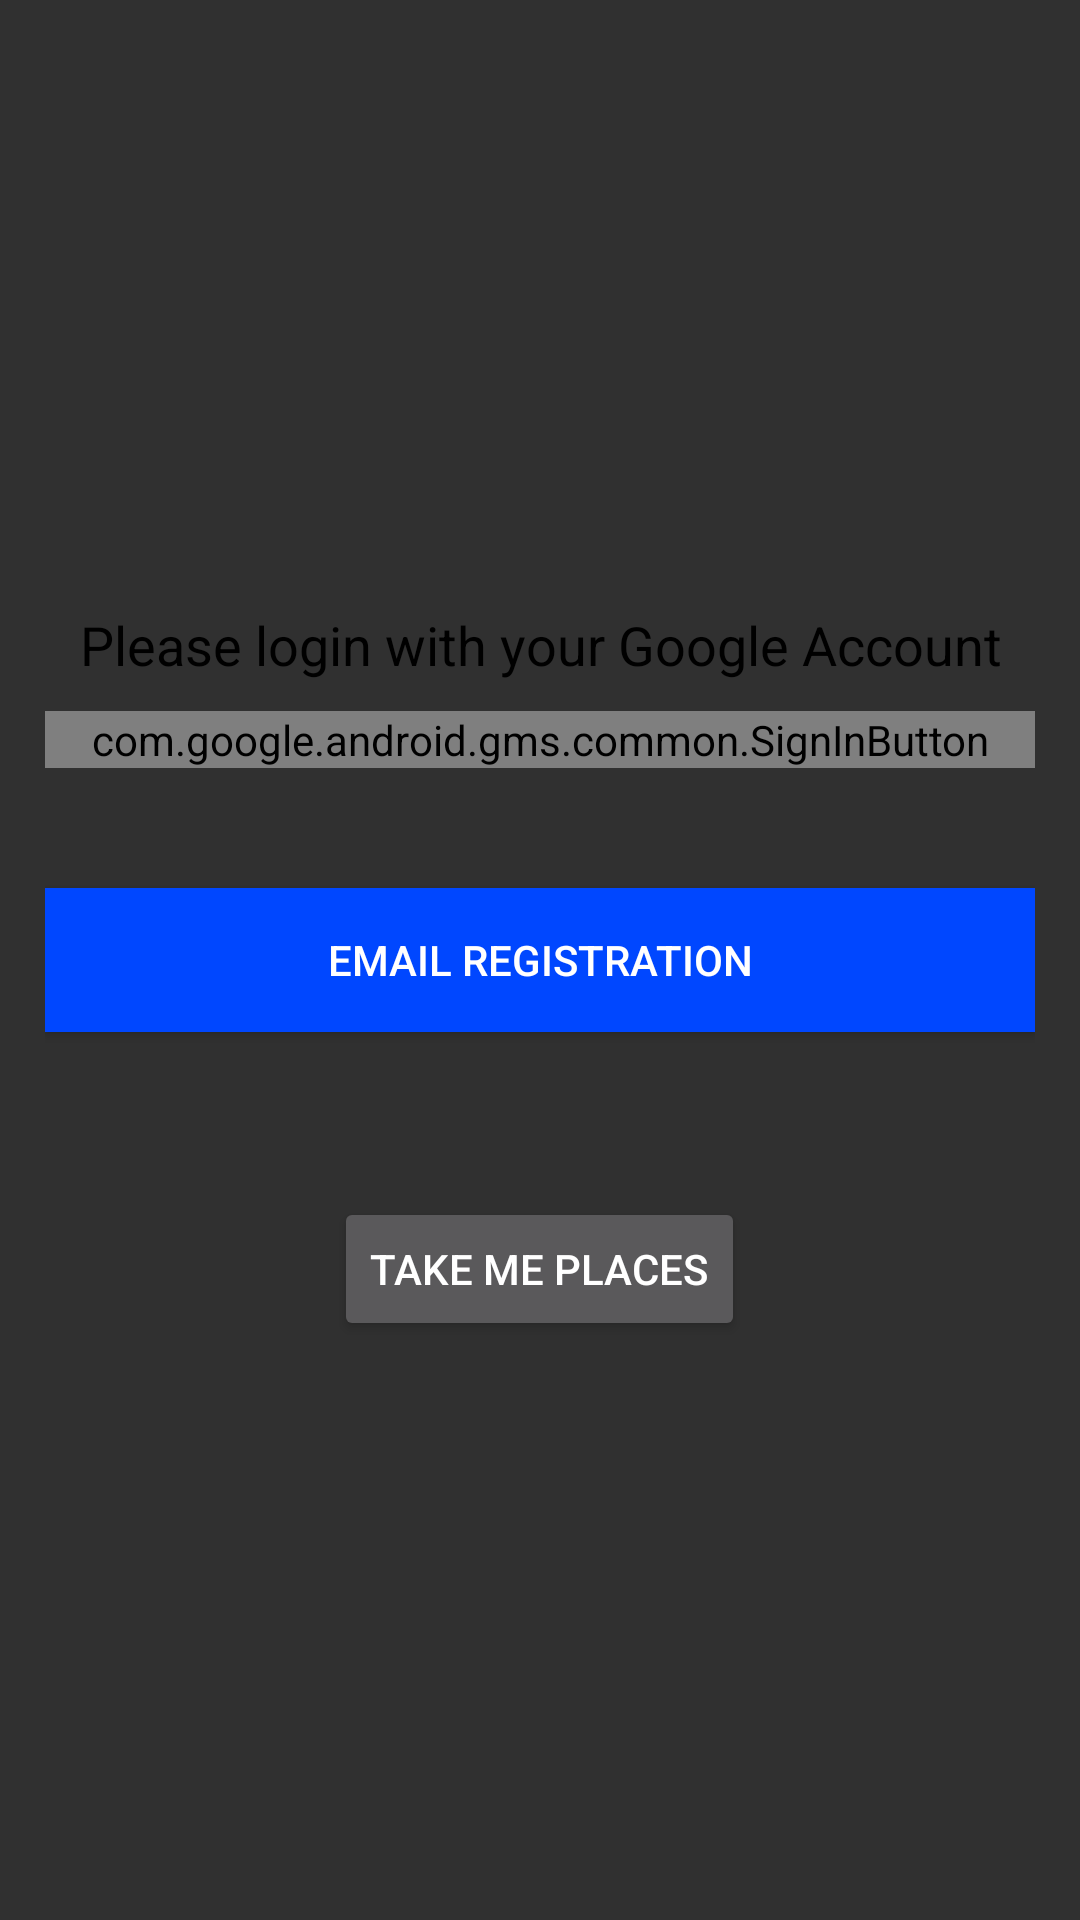

Produce the Android XML layout that renders to this screen, including the resource entries it uses.
<!-- AndroidManifest.xml: application theme AppTheme -->
<!-- res/layout/activity_main.xml -->
<?xml version="1.0" encoding="utf-8"?>
<RelativeLayout xmlns:android="http://schemas.android.com/apk/res/android"
    xmlns:tools="http://schemas.android.com/tools"
    android:layout_width="match_parent"
    android:layout_height="match_parent"
    android:gravity="center"
    android:orientation="vertical"
    android:padding="15dp"
    tools:context=".MainActivity" >

    <LinearLayout
        android:id="@+id/profileFrame"
        android:layout_width="fill_parent"
        android:layout_height="wrap_content"
        android:layout_marginBottom="20dp"
        android:gravity="center"
        android:orientation="vertical"
        android:visibility="gone" >

        <ImageView
            android:id="@+id/image"
            android:layout_width="80dp"
            android:layout_height="wrap_content" />

        <TextView
            android:id="@+id/username"
            android:layout_width="wrap_content"
            android:layout_height="wrap_content"
            android:padding="5dp"
            android:textSize="20dp" />

        <TextView
            android:id="@+id/email"
            android:layout_width="wrap_content"
            android:layout_height="wrap_content"
            android:padding="5dp"
            android:textSize="16dp" />

        <Button
            android:id="@+id/logout"
            android:layout_width="fill_parent"
            android:layout_height="wrap_content"
            android:onClick="logout"
            android:padding="10dp"
            android:text="@string/logout"
            android:textSize="18dp" />
    </LinearLayout>

    <LinearLayout
        android:id="@+id/signinFrame"
        android:layout_width="fill_parent"
        android:layout_height="wrap_content"
        android:layout_marginBottom="20dp"
        android:gravity="center"
        android:orientation="vertical"
        android:visibility="visible" >

        <TextView
            android:id="@+id/textView1"
            android:layout_width="wrap_content"
            android:layout_height="wrap_content"
            android:gravity="center"
            android:padding="10dp"
            android:text="@string/loginText"
            android:textAppearance="?android:attr/textAppearanceMedium"
            android:textColor="#000000" />

        <com.google.android.gms.common.SignInButton
            android:id="@+id/signin"
            android:layout_width="fill_parent"
            android:layout_height="wrap_content"
            android:layout_marginBottom="20dp"
            android:textSize="18dp" />
    </LinearLayout>

    <Button
        android:layout_width="wrap_content"
        android:layout_height="wrap_content"
        android:text="Email Registration"
        android:id="@+id/button"
        android:layout_below="@+id/signinFrame"
        android:layout_alignParentLeft="true"
        android:layout_alignParentStart="true"
        android:layout_alignRight="@+id/signinFrame"
        android:layout_alignEnd="@+id/signinFrame"
        android:background="#ff0047ff"
        android:textColor="#ffffff"
        android:onClick="populateAlert"/>

    <Button
        android:layout_width="wrap_content"
        android:layout_height="wrap_content"
        android:text="Take me places"
        android:id="@+id/button3"
        android:layout_below="@+id/button"
        android:layout_centerHorizontal="true"
        android:onClick="TakeMePlaces"
        android:layout_marginTop="55dp" />

</RelativeLayout>
<!-- resources referenced by this layout -->
<resources>
  <string name="loginText">Please login with your Google Account</string>
  <string name="logout">Logout</string>
  <style name="AppTheme" parent="AppTheme.Base">
          
          <item name="android:windowTranslucentStatus">true</item>
      </style>
  <style name="AppTheme.Base" parent="Theme.AppCompat.NoActionBar">
          <item name="colorPrimary">@color/primaryColor</item>
          <item name="colorPrimaryDark">@color/primaryColorDark</item>
          <item name="colorAccent">@color/accentColor</item>
  
  
      </style>
  <color name="primaryColor">#607D8B</color>
  <color name="primaryColorDark">#455A64</color>
  <color name="accentColor">#2E303C</color>
</resources>
